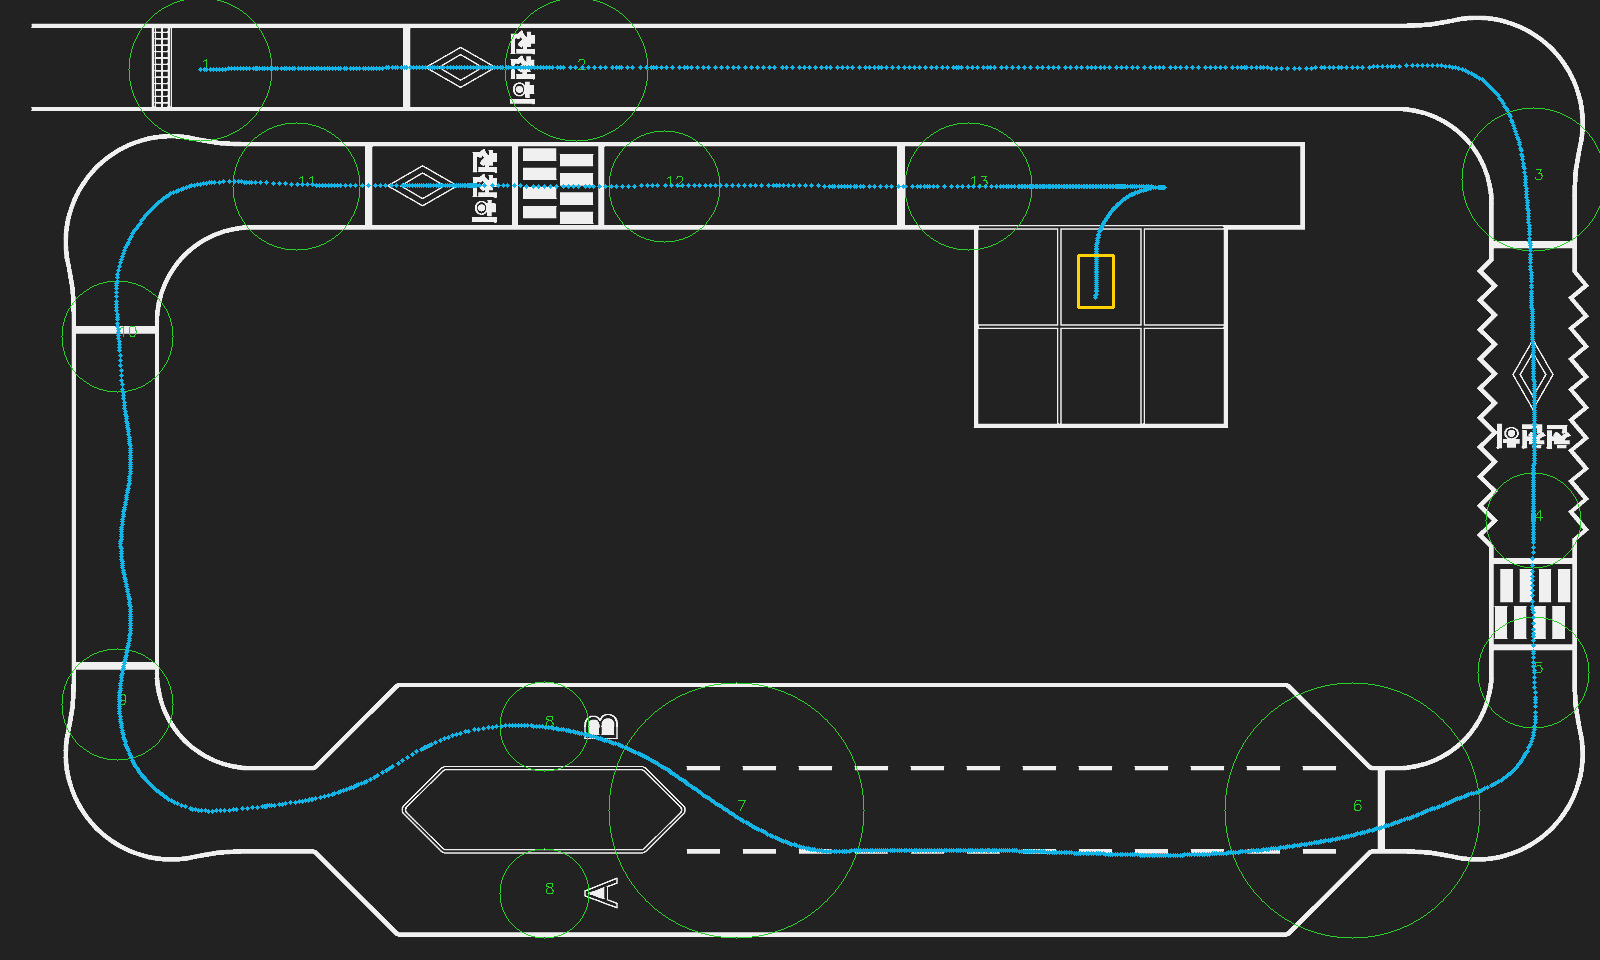

The table this chart was drawn from, first rows:
elapsed, sim_time, x, y, z, yaw, roll, pitch, speed_measured, speed_command, steering_command, state, checkpoint_index, traffic, fork, outside_reference_corridor, cone_gates_crossed, cone_route_correct, four_corners_inside_bay
0.0, 0.002, 1.25, 5.57, 0.002961, -3.8674778587732785e-33, 5.257780759341018e-34, -8.263310117132398e-22, 0.0, 0.0, 0.0, waiting for answer, 1, traffic_red, right, False, 0, False, False
0.128, 0.13, 1.25, 5.57, -3.38228320926337e-05, -1.2210155057732617e-13, -2.391184584351553e-16, 4.6337905871792827e-10, 9.720644932127639e-14, 0.0, 0.0, waiting for fresh sensors / detector, 1, traffic_red, right, False, 0, False, False
0.24, 0.242, 1.25, 5.57, -2.02662681753063e-05, -1.329565950799796e-13, -1.9507754999394431e-16, 6.613461625453926e-10, 7.93016446160826e-15, 0.0, 0.0, waiting for fresh sensors / detector, 1, traffic_red, right, False, 0, False, False
0.35, 0.352, 1.253, 5.57, -1.1098224255254308e-05, 0.0007583, 1.3813982445710236e-10, -4.209338700881733e-09, 0.02468, 0.3133, 0.01809, lane, 1, traffic_red, right, False, 0, False, False
0.494, 0.496, 1.272, 5.57, -5.393079992810357e-06, 0.005832, 9.382818663773102e-11, -5.699521079496981e-09, 0.1337, 0.16, 0.01811, lane, 1, traffic_red, right, False, 0, False, False
0.6, 0.602, 1.289, 5.57, -3.174054761523326e-06, 0.008526, 1.3488762233416213e-11, -2.9895955308766884e-09, 0.159, 0.16, 0.01433, lane, 1, traffic_red, right, False, 0, False, False
0.734, 0.736, 1.31, 5.57, -1.6283538029765454e-06, 0.01076, -1.7186190045875397e-11, -1.0818059045603788e-09, 0.1595, 0.16, 0.01162, lane, 1, traffic_red, right, False, 0, False, False
0.85, 0.852, 1.329, 5.571, -9.177360687645519e-07, 0.01216, -1.5156994121156998e-11, -1.9588009800686774e-10, 0.1599, 0.16, 0.005655, lane, 1, traffic_red, right, False, 0, False, False
0.972, 0.974, 1.348, 5.571, -5.06129068433836e-07, 0.01324, -2.236509491146069e-11, 3.372085905883583e-10, 0.1597, 0.16, 0.005381, lane, 1, traffic_red, right, False, 0, False, False
1.096, 1.098, 1.368, 5.571, -2.8053370117187004e-07, 0.01399, -1.7482967864709462e-11, 6.174763458357387e-10, 0.1599, 0.16, 0.00489, lane, 1, traffic_red, right, False, 0, False, False
1.2, 1.202, 1.385, 5.571, -1.7434442972641406e-07, 0.01446, -1.6422685241648427e-11, 7.616754794510648e-10, 0.1599, 0.16, 0.002117, lane, 1, traffic_red, right, False, 0, False, False
1.334, 1.336, 1.406, 5.572, -9.854189292335391e-08, 0.01481, -1.7323913527197193e-11, 8.550231121826878e-10, 0.1598, 0.16, -0.0002827, lane, 1, traffic_red, right, False, 0, False, False
1.446, 1.448, 1.424, 5.572, -6.45871827825717e-08, 0.01493, -1.412809141573571e-11, 8.936661498895957e-10, 0.1599, 0.16, -0.001266, lane, 1, traffic_red, right, False, 0, False, False
1.572, 1.574, 1.444, 5.572, -4.350713125877981e-08, 0.01493, -1.3478676687106927e-11, 9.232044001180718e-10, 0.1599, 0.16, -0.001765, lane, 1, traffic_red, right, False, 0, False, False
1.696, 1.698, 1.464, 5.573, -3.244393961820968e-08, 0.01482, -1.0283767012605776e-11, 9.348963350518393e-10, 0.16, 0.16, -0.001648, lane, 1, traffic_red, right, False, 0, False, False
1.798, 1.8, 1.48, 5.573, -2.7312804656842715e-08, 0.0147, -8.554885342343451e-12, 9.433485849215684e-10, 0.16, 0.16, -0.002059, lane, 1, traffic_red, right, False, 0, False, False
1.93, 1.932, 1.501, 5.573, -2.3596802109504544e-08, 0.0145, -6.482273889516052e-12, 9.529184499676128e-10, 0.16, 0.16, -0.00279, lane, 1, traffic_red, right, False, 0, False, False
2.04, 2.042, 1.519, 5.573, -2.1920850093448685e-08, 0.01431, -6.016184392202404e-12, 9.51708479344205e-10, 0.16, 0.16, -0.002466, lane, 1, traffic_red, right, False, 0, False, False
2.174, 2.176, 1.54, 5.574, -2.0807707001857523e-08, 0.01404, -5.8243360462983106e-12, 9.552439852620545e-10, 0.16, 0.16, -0.003117, lane, 1, traffic_red, right, False, 0, False, False
2.286, 2.288, 1.558, 5.574, -2.030931268992564e-08, 0.01379, -5.659410848219045e-12, 9.545977070782158e-10, 0.16, 0.16, -0.003069, lane, 1, traffic_red, right, False, 0, False, False
2.42, 2.422, 1.579, 5.574, -1.9826161851144164e-08, 0.01349, -2.3339427447971984e-12, 2.545515572932395e-09, 0.1523, 0.1205, -0.003055, lane, 1, traffic_red, right, False, 0, False, False
2.538, 2.54, 1.592, 5.574, -1.9496666420204534e-08, 0.01329, 1.6833346501737032e-12, 4.32653368916277e-09, 0.1096, 0.09259, -0.003048, lane, 1, traffic_red, right, False, 0, False, False
2.64, 2.642, 1.6, 5.574, -1.9449532664972402e-08, 0.01317, 2.597004365838328e-12, 4.05356052138121e-09, 0.08314, 0.06873, -0.003045, lane, 1, traffic_red, right, False, 0, False, False
2.742, 2.744, 1.607, 5.575, -1.9457753380747178e-08, 0.01307, 4.034637287401761e-12, 3.527373856226601e-09, 0.06816, 0.16, -0.002133, lane, 1, traffic_red, right, False, 0, False, False
2.844, 2.846, 1.616, 5.575, -2.0024038302479674e-08, 0.01296, -3.3275214231020207e-12, -2.3730110797376494e-09, 0.0894, 0.16, -0.002161, lane, 1, traffic_red, right, False, 0, False, False
2.96, 2.962, 1.634, 5.575, -1.9977408394211693e-08, 0.01271, -7.000473505799923e-12, -2.084659823688573e-09, 0.1575, 0.16, -0.004188, lane, 1, traffic_red, right, False, 0, False, False
3.076, 3.078, 1.653, 5.575, -1.983286652962324e-08, 0.01239, -8.126533365798299e-12, -7.445572369374916e-10, 0.16, 0.16, -0.004132, lane, 1, traffic_red, right, False, 0, False, False
3.188, 3.19, 1.67, 5.575, -1.962534651456238e-08, 0.01205, -4.828102328214563e-12, 1.2668412422131605e-09, 0.1555, 0.1205, -0.004092, lane, 1, traffic_red, right, False, 0, False, False
3.296, 3.298, 1.685, 5.576, -1.969858970385374e-08, 0.01177, -4.499085342952143e-12, 5.085887804202542e-10, 0.13, 0.16, -0.004508, lane, 1, traffic_red, right, False, 0, False, False
3.398, 3.4, 1.701, 5.576, -1.9757347008431125e-08, 0.01145, -5.926356581740882e-12, -9.246620257427435e-11, 0.159, 0.16, -0.003558, lane, 1, traffic_red, right, False, 0, False, False
3.498, 3.5, 1.717, 5.576, -1.9712343882205552e-08, 0.01113, -8.613371604302403e-12, 3.4558632949804947e-10, 0.16, 0.16, -0.008697, lane, 1, traffic_red, right, False, 0, False, False
3.598, 3.6, 1.733, 5.576, -1.9688905381065602e-08, 0.01066, -1.7087654024932418e-11, 5.729145619083485e-10, 0.1598, 0.16, -0.008501, lane, 1, traffic_red, right, False, 0, False, False
3.734, 3.736, 1.754, 5.576, -1.9668343093082186e-08, 0.009793, -2.7437583184697316e-11, 7.73084905665469e-10, 0.1599, 0.16, -0.01822, lane, 1, traffic_red, right, False, 0, False, False
3.846, 3.848, 1.772, 5.576, -1.966098910066716e-08, 0.008756, -2.2217506230783672e-11, 8.443694126456099e-10, 0.1599, 0.16, -0.008911, lane, 1, traffic_red, right, False, 0, False, False
3.946, 3.948, 1.788, 5.577, -1.9655924526906787e-08, 0.007939, -1.0359318227730695e-11, 8.937661407994042e-10, 0.16, 0.16, -0.01608, lane, 1, traffic_red, right, False, 0, False, False
4.052, 4.054, 1.805, 5.577, -1.9655260460882396e-08, 0.00708, -2.3366088851782272e-11, 8.997330911661223e-10, 0.1601, 0.16, -0.01877, lane, 1, traffic_red, right, False, 0, False, False
4.158, 4.16, 1.822, 5.577, -1.965353928212732e-08, 0.005872, -4.138263482114407e-11, 9.165827995704318e-10, 0.1603, 0.16, -0.00842, lane, 1, traffic_red, right, False, 0, False, False
4.262, 4.264, 1.839, 5.577, -1.9648855764664575e-08, 0.004573, -1.4506330276257772e-11, 9.629927207556505e-10, 0.1598, 0.16, -0.005255, lane, 1, traffic_red, right, False, 0, False, False
4.392, 4.394, 1.86, 5.577, -1.965169182938098e-08, 0.003312, -1.8588996383558095e-11, 9.345997156857163e-10, 0.16, 0.16, -0.01727, lane, 1, traffic_red, right, False, 0, False, False
4.52, 4.522, 1.88, 5.577, -1.9649211840944147e-08, 0.001775, -2.609190110577913e-11, 9.59257606481681e-10, 0.16, 0.16, -0.01709, lane, 1, traffic_red, right, False, 0, False, False
4.642, 4.644, 1.9, 5.577, -1.964908059870485e-08, 0.0002075, -2.0693256024163132e-11, 9.605594465685308e-10, 0.1599, 0.16, -0.01496, lane, 1, traffic_red, right, False, 0, False, False
4.764, 4.766, 1.919, 5.577, -1.9649762053597364e-08, -0.001271, -1.263455228079172e-11, 9.537877661511876e-10, 0.16, 0.16, -0.01131, lane, 1, traffic_red, right, False, 0, False, False
4.882, 4.884, 1.938, 5.577, -1.9649246105202245e-08, -0.002531, -5.990268079869421e-12, 9.588438756541877e-10, 0.16, 0.16, -0.01045, lane, 1, traffic_red, right, False, 0, False, False
4.992, 4.994, 1.956, 5.577, -1.9647080226614655e-08, -0.003406, 1.8301793034044216e-11, 9.80314801477764e-10, 0.1596, 0.16, -0.0006562, lane, 1, traffic_red, right, False, 0, False, False
5.094, 5.096, 1.972, 5.577, -1.9646960447428086e-08, -0.003758, 2.8440172768812083e-11, 9.81401726845982e-10, 0.1596, 0.16, 0.00552, lane, 1, traffic_red, right, False, 0, False, False
5.196, 5.198, 1.988, 5.577, -1.96500736654448e-08, -0.003722, 3.4569603675606344e-11, 9.503508584879346e-10, 0.1596, 0.16, 0.005044, lane, 1, traffic_red, right, False, 0, False, False
5.308, 5.31, 2.006, 5.577, -1.9650930965786628e-08, -0.003425, 3.240445414533909e-11, 9.417938668442985e-10, 0.1599, 0.16, 0.008394, lane, 1, traffic_red, right, False, 0, False, False
5.422, 5.424, 2.024, 5.577, -1.9650250579483775e-08, -0.002884, 2.792383037641757e-11, 9.48508247328992e-10, 0.16, 0.16, 0.007078, lane, 1, traffic_red, right, False, 0, False, False
5.534, 5.536, 2.042, 5.577, -1.9651013330457268e-08, -0.002276, 2.2536210833836185e-11, 9.409638044220693e-10, 0.16, 0.16, 0.009669, lane, 1, traffic_red, right, False, 0, False, False
5.64, 5.642, 2.059, 5.577, -1.9649700463975073e-08, -0.00158, 2.4004220497587645e-11, 9.540538776489895e-10, 0.1601, 0.16, 0.01044, lane, 1, traffic_red, right, False, 0, False, False
5.742, 5.744, 2.076, 5.577, -1.964921803043751e-08, -0.0008037, 2.2325246565135582e-11, 9.58840414667325e-10, 0.16, 0.16, 0.01073, lane, 1, traffic_red, right, False, 0, False, False
5.842, 5.844, 2.092, 5.577, -1.9648976418151776e-08, 1.1741142208906367e-05, 1.9550838286386613e-11, 9.613036820914836e-10, 0.1599, 0.16, 0.01035, lane, 1, traffic_red, right, False, 0, False, False
5.964, 5.966, 2.111, 5.577, -1.964925848418897e-08, 0.001023, 1.4674019793272353e-11, 9.584756195051211e-10, 0.1599, 0.16, 0.009725, lane, 1, traffic_red, right, False, 0, False, False
6.068, 6.07, 2.128, 5.577, -1.96491826420786e-08, 0.001858, 1.1994443882399338e-11, 9.59225291395032e-10, 0.1599, 0.16, 0.008311, lane, 1, traffic_red, right, False, 0, False, False
6.194, 6.196, 2.148, 5.577, -1.9649658983267315e-08, 0.002788, 5.4500486727790066e-12, 9.544738438798245e-10, 0.16, 0.16, 0.007524, lane, 1, traffic_red, right, False, 0, False, False
6.294, 6.296, 2.164, 5.577, -1.964947700383579e-08, 0.003446, 4.176377283335604e-12, 9.562863852130304e-10, 0.16, 0.16, 0.007335, lane, 1, traffic_red, right, False, 0, False, False
6.452, 6.454, 2.189, 5.577, -1.9649860669157526e-08, 0.004488, 1.4151117278773377e-11, 9.524306593699525e-10, 0.1601, 0.16, 0.007123, lane, 1, traffic_red, right, False, 0, False, False
6.57, 6.572, 2.208, 5.577, -1.9646708052101225e-08, 0.00529, -5.202799130615816e-12, 9.838268018275785e-10, 0.1597, 0.16, -0.002863, lane, 1, traffic_red, right, False, 0, False, False
6.69, 6.692, 2.227, 5.577, -1.964819437705323e-08, 0.005552, -2.3270528053683697e-11, 9.689878805691876e-10, 0.1595, 0.16, -0.004386, lane, 1, traffic_red, right, False, 0, False, False
6.802, 6.804, 2.245, 5.577, -1.9650192278897194e-08, 0.005415, -2.767573666982985e-11, 9.490862606512682e-10, 0.1597, 0.16, -0.00518, lane, 1, traffic_red, right, False, 0, False, False
... 1,719 more rows
